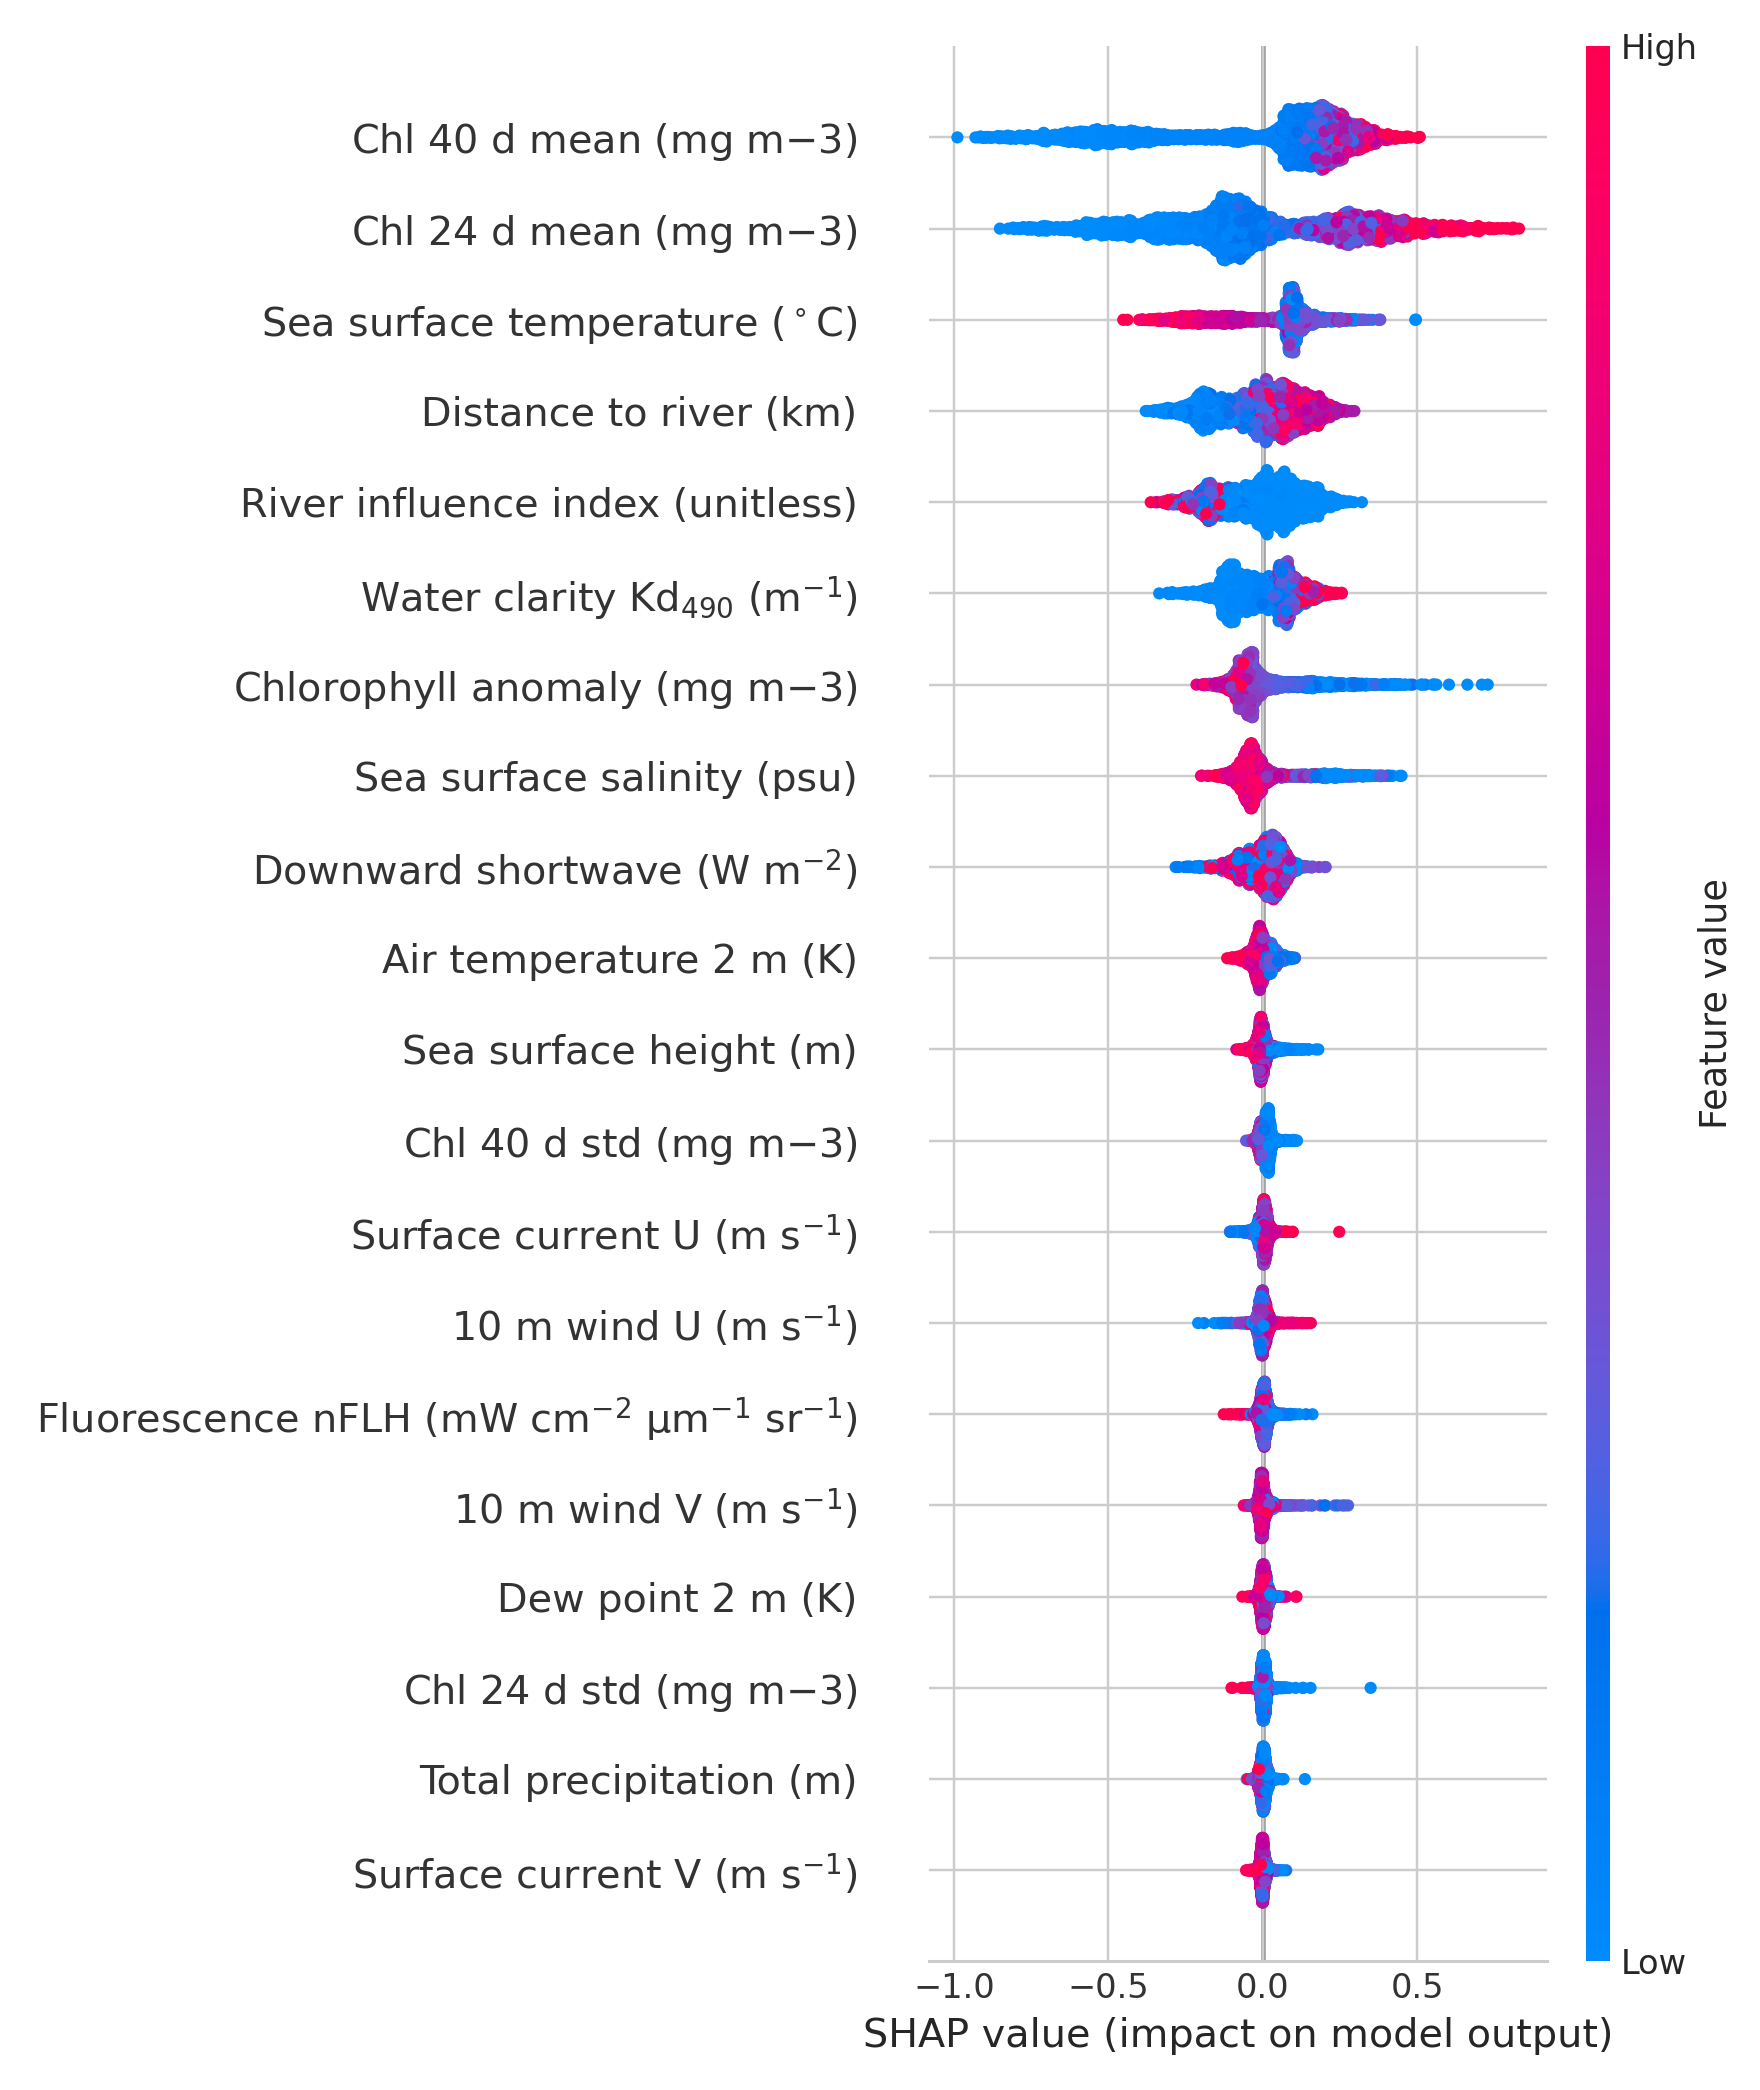

The data file committed next to this chart (first rows):
feature_raw, feature_pretty, mean_abs_shap
chl_roll40d_mean, Chl 40 d mean (mg m${-3}$), 0.2631
chl_roll24d_mean, Chl 24 d mean (mg m${-3}$), 0.261
thetao, Sea surface temperature ($^\circ$C), 0.1335
dist_river_km, Distance to river (km), 0.1081
river_rank, River influence index (unitless), 0.1033
Kd_490, Water clarity Kd$_{490}$ (m$^{-1}$), 0.08596
chl_anom_monthly, Chlorophyll anomaly (mg m${-3}$), 0.0821
so, Sea surface salinity (psu), 0.06403
avg_sdswrf, Downward shortwave (W m$^{-2}$), 0.04846
t2m, Air temperature 2 m (K), 0.0239
zos, Sea surface height (m), 0.01642
chl_roll40d_std, Chl 40 d std (mg m${-3}$), 0.01456
uo, Surface current U (m s$^{-1}$), 0.01343
u10, 10 m wind U (m s$^{-1}$), 0.01326
nflh, Fluorescence nFLH (mW cm$^{-2}$ $\mu$m$^…, 0.01168
v10, 10 m wind V (m s$^{-1}$), 0.01137
d2m, Dew point 2 m (K), 0.008719
chl_roll24d_std, Chl 24 d std (mg m${-3}$), 0.008514
tp, Total precipitation (m), 0.008423
vo, Surface current V (m s$^{-1}$), 0.006958
